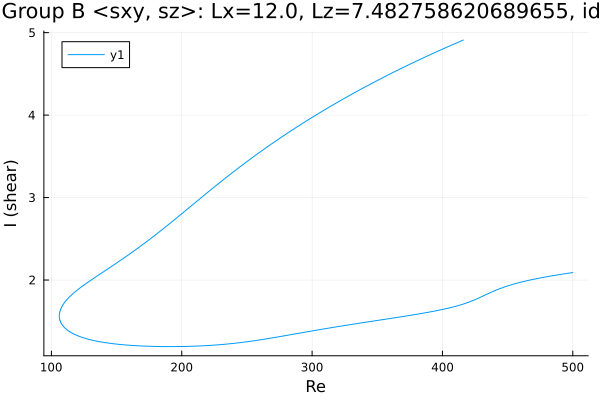

Values plotted in this chart, from the file beside it:
Re, shear
500.0, 2.091
498.6, 2.087
497.2, 2.084
495.8, 2.081
494.4, 2.077
493, 2.074
491.5, 2.07
490.1, 2.067
488.7, 2.063
487.3, 2.06
485.9, 2.056
484.5, 2.052
483.1, 2.048
481.6, 2.044
480.2, 2.041
478.8, 2.037
477.4, 2.032
476, 2.028
474.6, 2.024
473.2, 2.02
471.7, 2.015
470.3, 2.011
468.9, 2.006
467.5, 2.001
466.1, 1.996
464.7, 1.991
463.3, 1.986
461.8, 1.981
460.4, 1.975
459, 1.969
457.6, 1.963
456.2, 1.957
454.8, 1.951
453.4, 1.945
451.9, 1.938
450.5, 1.931
449.1, 1.924
447.7, 1.916
446.3, 1.908
444.9, 1.9
443.5, 1.892
442, 1.883
440.6, 1.874
439.2, 1.865
437.8, 1.855
436.4, 1.845
435, 1.834
433.6, 1.824
432.2, 1.814
430.8, 1.803
429.4, 1.793
427.9, 1.782
426.5, 1.772
425.1, 1.763
423.7, 1.753
422.3, 1.744
420.9, 1.736
419.5, 1.727
418, 1.72
416.6, 1.712
... 1,081 more rows
